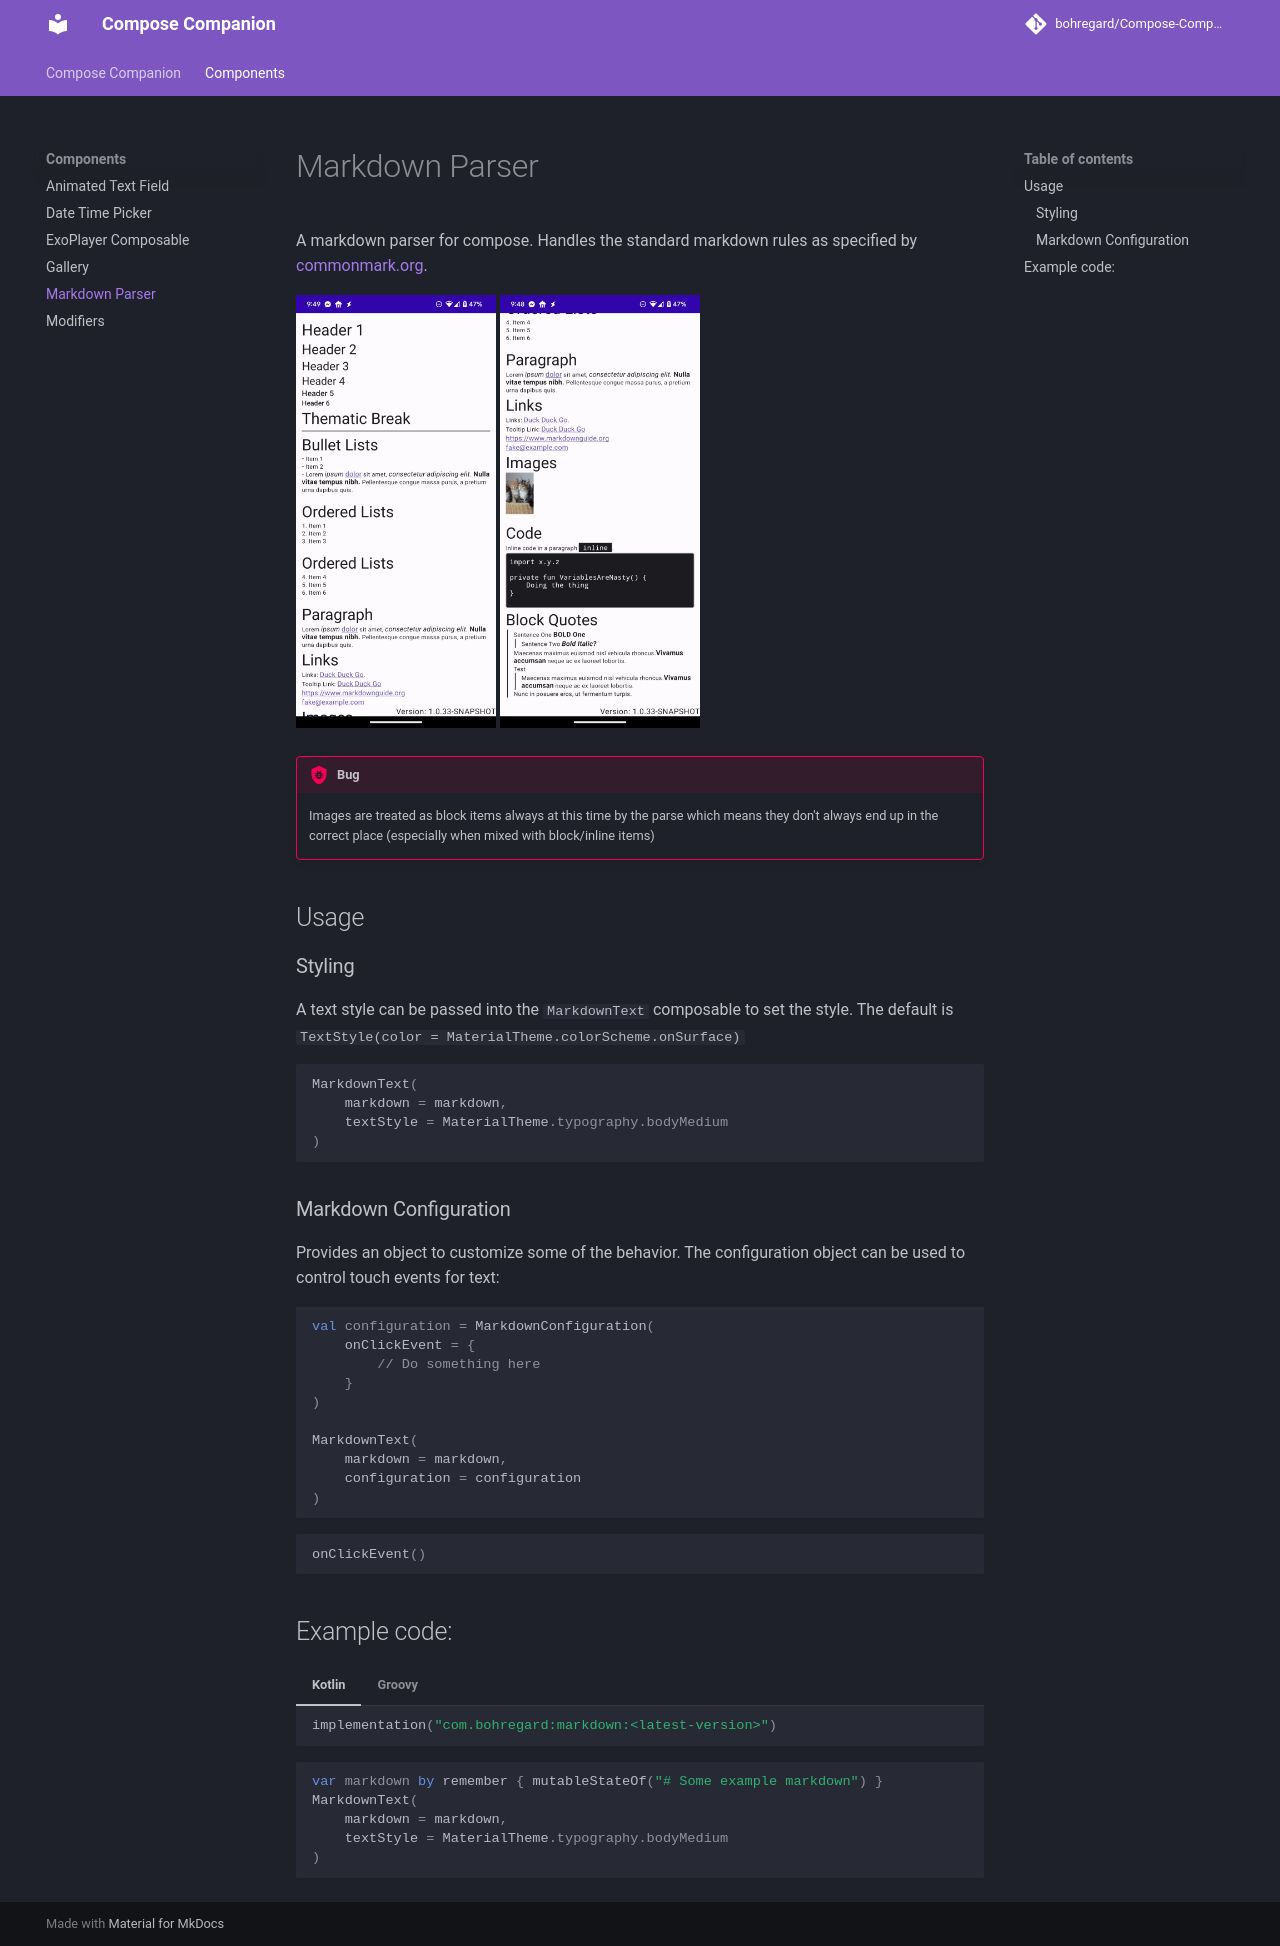

repository: bohregard/Compose-Companion · page: components/markdown/index.html · generator: mkdocs

# Markdown Parser

A markdown parser for compose. Handles the standard markdown rules as specified by [commonmark.org](https://commonmark.org/).

<img alt="Markdown Detail" src="/img/markdown-1.png" width="200"/>
<img alt="Markdown Detail" src="/img/markdown-2.png" width="200"/>

!!! bug
    
    Images are treated as block items always at this time by the parse which means they don't always end up in the correct place (especially when mixed with block/inline items)

## Usage

### Styling

A text style can be passed into the `MarkdownText` composable to set the style. The default is `TextStyle(color = MaterialTheme.colorScheme.onSurface)`

```kotlin
MarkdownText(
    markdown = markdown,
    textStyle = MaterialTheme.typography.bodyMedium
)
```

### Markdown Configuration

Provides an object to customize some of the behavior. The configuration object can be used to control touch events for text:

```kotlin
val configuration = MarkdownConfiguration(
    onClickEvent = {
        // Do something here
    }
)

MarkdownText(
    markdown = markdown,
    configuration = configuration
)
```

```kotlin
onClickEvent()
```

## Example code:

=== "Kotlin"

    ```kotlin
    implementation("com.bohregard:markdown:<latest-version>")
    ```

=== "Groovy"

    ```groovy
    implementation 'com.bohregard:markdown:<latest-version>'
    ```

```kotlin
var markdown by remember { mutableStateOf("# Some example markdown") }
MarkdownText(
    markdown = markdown,
    textStyle = MaterialTheme.typography.bodyMedium
)
```
